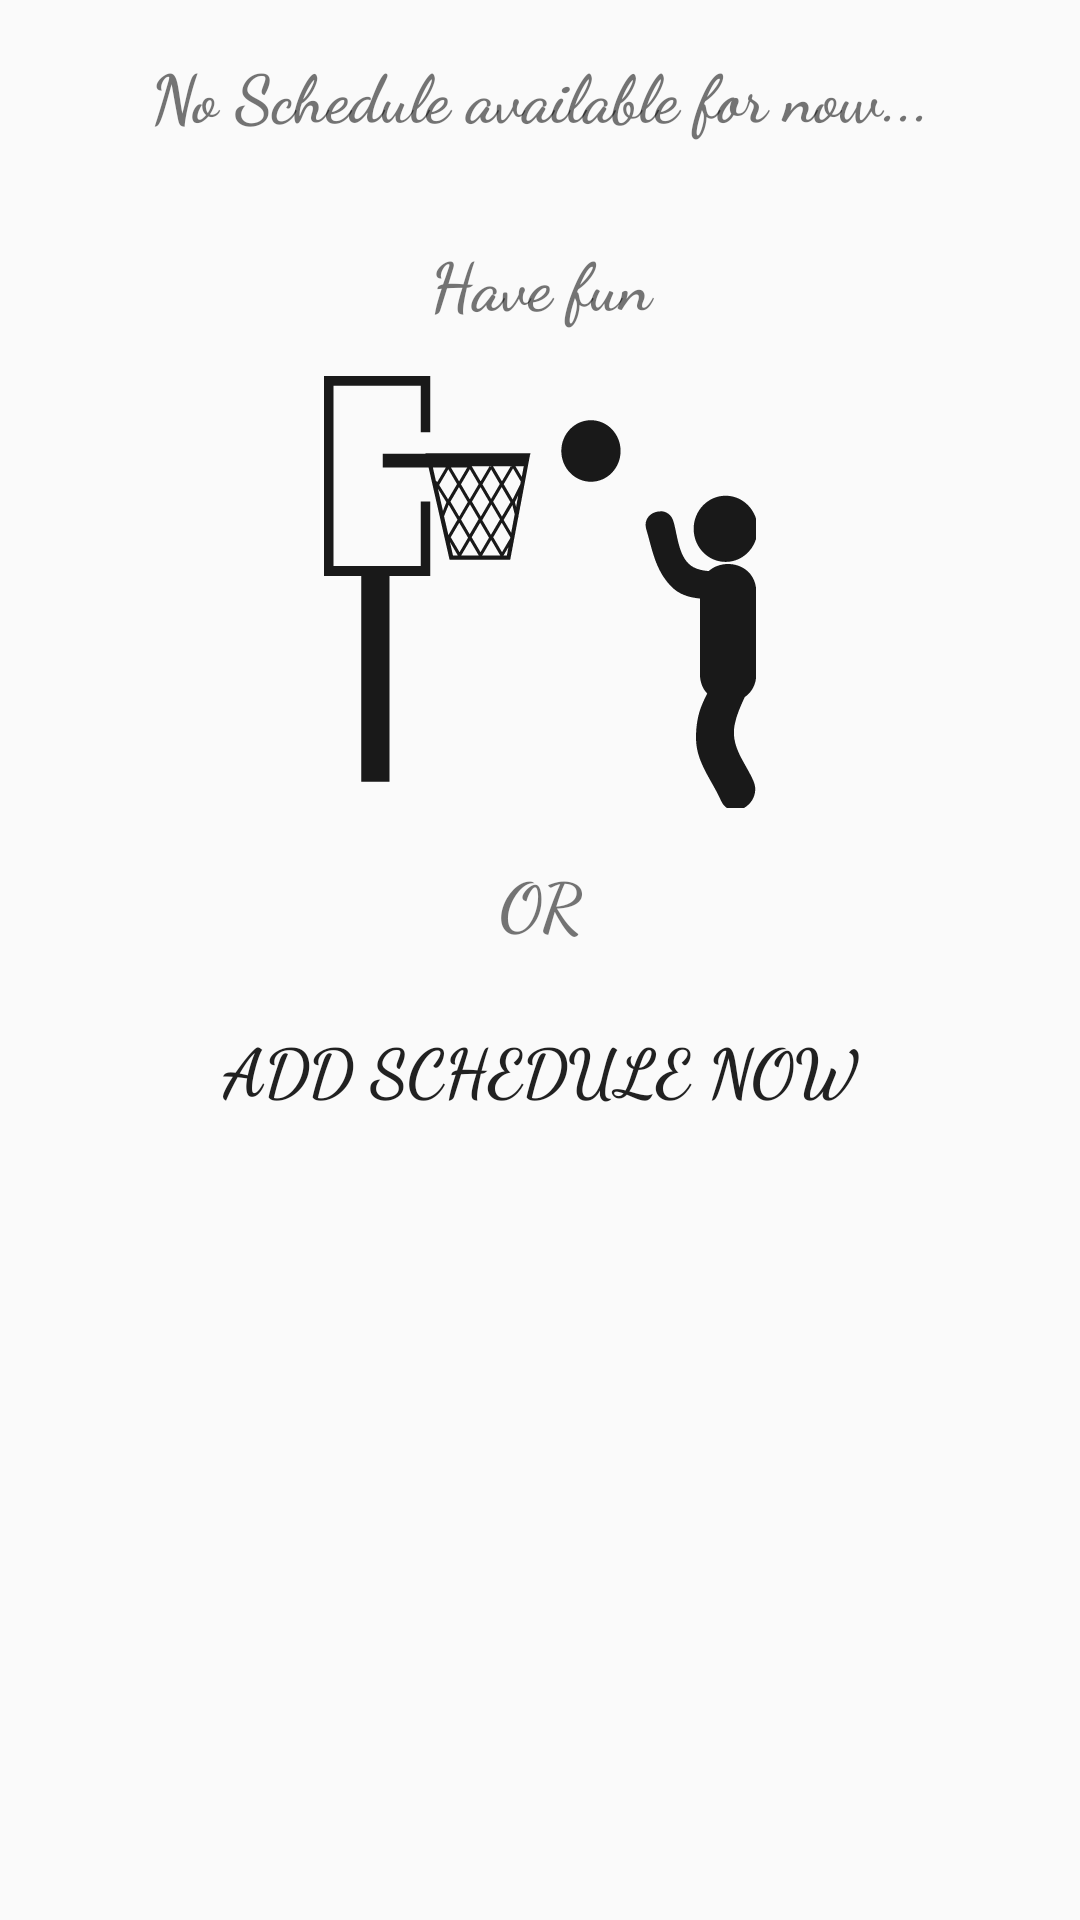

The Android layout XML behind this screen, and the referenced resources:
<!-- AndroidManifest.xml: application theme AppTheme -->
<!-- res/layout/fragment_empty_schedule.xml -->
<?xml version="1.0" encoding="utf-8"?>
<ScrollView xmlns:android="http://schemas.android.com/apk/res/android"
    android:layout_width="match_parent"
    android:layout_height="match_parent">
    <LinearLayout
        android:layout_width="match_parent"
        android:layout_height="wrap_content"
        android:orientation="vertical">

        <TextView
            android:id="@+id/empty_message_text_view"
            android:layout_width="match_parent"
            android:layout_height="wrap_content"
            android:layout_margin="16dp"
            android:fontFamily="cursive"
            android:textStyle="bold"
            android:textAlignment="center"
            android:text="No Schedule available for now..."
            android:textSize="22sp" />
        <TextView
            android:id="@+id/empty_message_text_view2"
            android:layout_width="match_parent"
            android:layout_height="wrap_content"
            android:layout_margin="16dp"
            android:fontFamily="cursive"
            android:textStyle="bold"
            android:textAlignment="center"
            android:text= "Have fun"
            android:textSize="22sp"/>
        <ImageView
            android:id="@+id/fun_image_view"
            android:layout_width="144dp"
            android:layout_height="144dp"
            android:layout_gravity="center"
            android:src="@drawable/ic_man_playing_basketball"/>
        <TextView
            android:id="@+id/empty_message_text_view3"
            android:layout_width="match_parent"
            android:layout_height="wrap_content"
            android:layout_margin="16dp"
            android:fontFamily="cursive"
            android:textStyle="bold"
            android:textAlignment="center"
            android:text= "OR"
            android:textSize="22sp"/>
        <Button
            android:id="@+id/empty_fragment_add_schedule_button"
            android:layout_width="match_parent"
            android:layout_height="wrap_content"
            android:fontFamily="cursive"
            android:textStyle="bold"
            android:textAlignment="center"
            android:textSize="22sp"
            android:background="@android:color/transparent"
            android:text="Add Schedule now"/>
    </LinearLayout>
</ScrollView>
<!-- resources referenced by this layout -->
<resources>
  <!-- drawable ic_man_playing_basketball: vector/xml drawable (drawable, 2817 chars, omitted) -->
  <style name="AppTheme" parent="Theme.AppCompat.Light.NoActionBar">
          <item name="android:colorAccent">@color/colorAccent</item>
          <item name="colorAccent">@color/colorAccent</item>
      </style>
  <color name="colorAccent">#19224d</color>
</resources>
